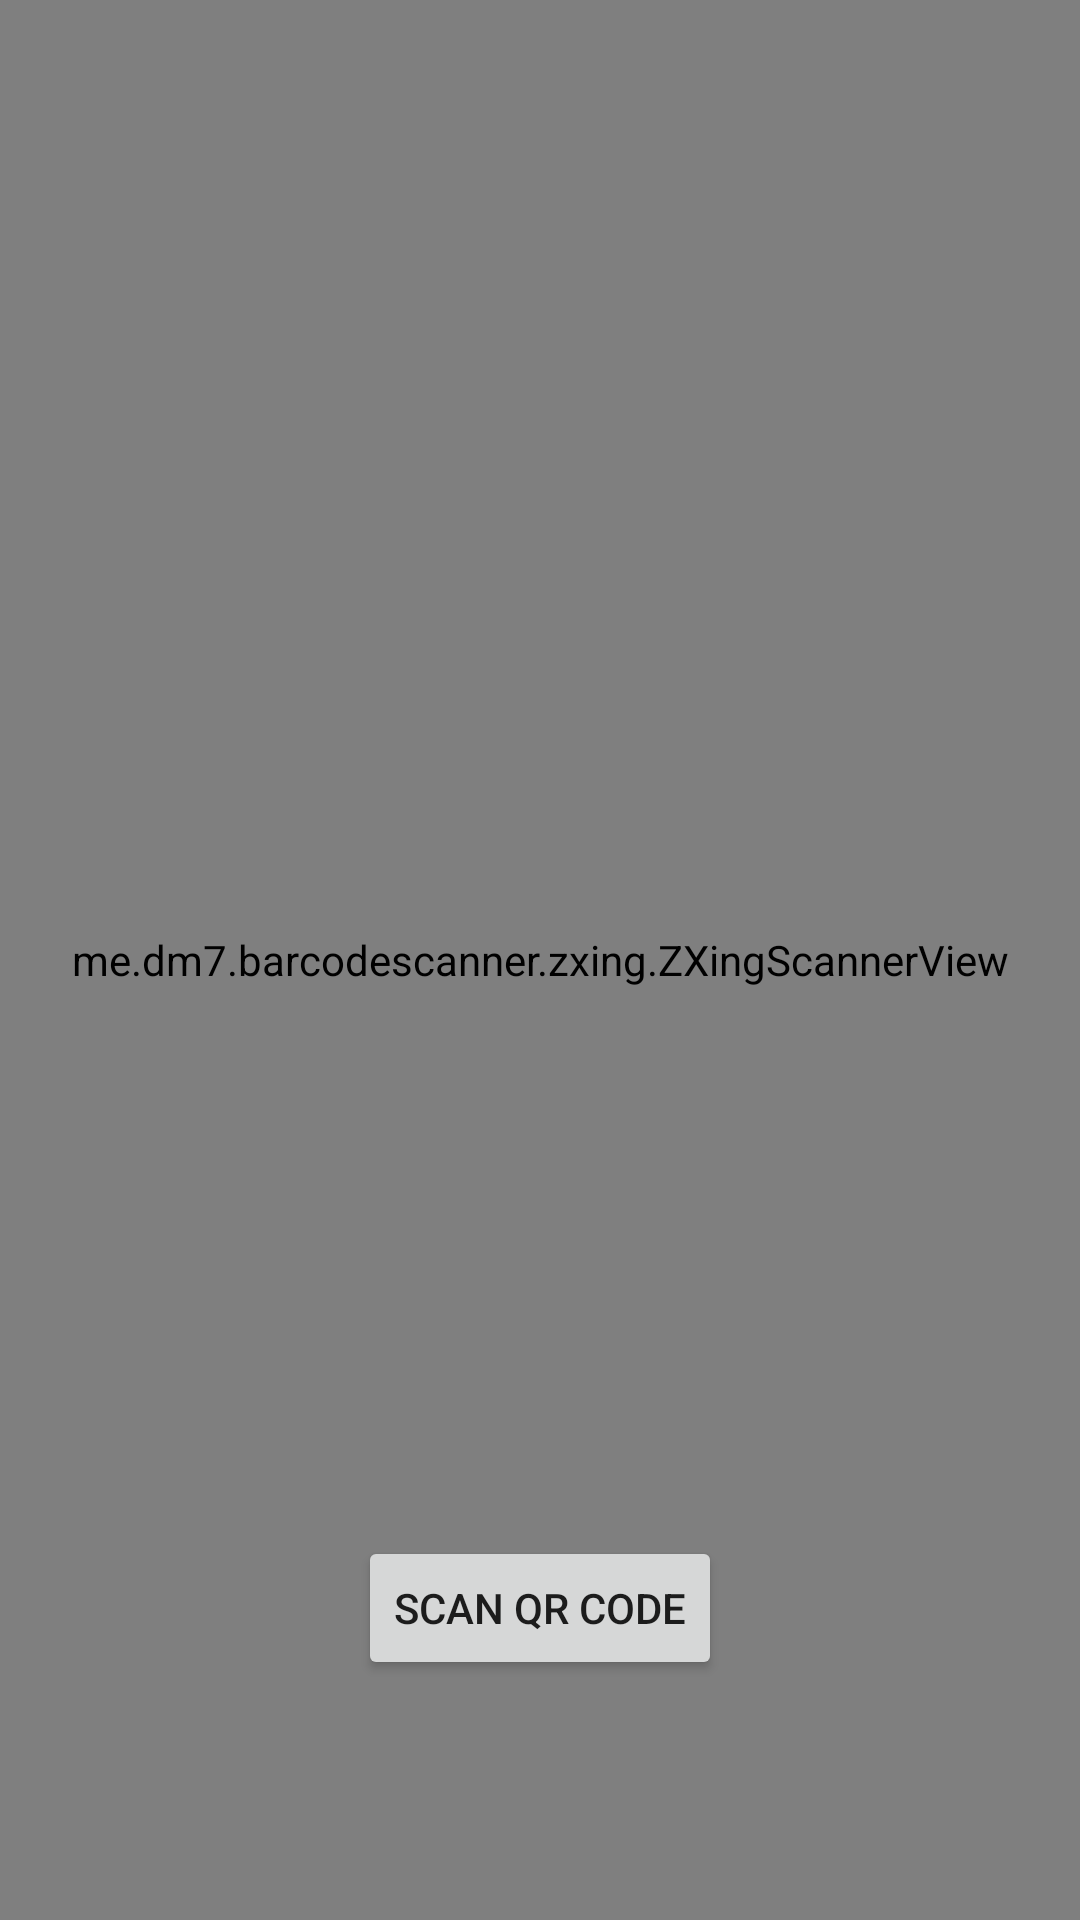

The Android layout XML behind this screen, and the referenced resources:
<!-- AndroidManifest.xml: application theme Theme.MovieSearch -->
<!-- res/layout/fragment_code.xml -->
<RelativeLayout xmlns:android="http://schemas.android.com/apk/res/android"
    android:layout_width="match_parent"
    android:layout_height="match_parent"
    android:background="#333333">

    <me.dm7.barcodescanner.zxing.ZXingScannerView
        android:id="@+id/scanner_view"
        android:layout_width="match_parent"
        android:layout_height="match_parent" />

    <Button
        android:id="@+id/scan_button"
        android:layout_width="wrap_content"
        android:layout_height="wrap_content"
        android:layout_alignParentBottom="true"
        android:layout_centerHorizontal="true"
        android:layout_marginBottom="80dp"
        android:text="Scan QR Code" />
</RelativeLayout>
<!-- resources referenced by this layout -->
<resources>
  <style name="Theme.MovieSearch" parent="Theme.MaterialComponents.DayNight.DarkActionBar">
          
          <item name="colorPrimary">@color/red</item>
          <item name="colorPrimaryVariant">@color/black</item>
          <item name="colorOnPrimary">@color/white</item>
          
          <item name="colorSecondary">@color/teal_200</item>
          <item name="colorSecondaryVariant">@color/teal_700</item>
          <item name="colorOnSecondary">@color/black</item>
          
          <item name="android:statusBarColor">?attr/colorPrimaryVariant</item>
          
      </style>
  <color name="red">#FF0000</color>
  <color name="black">#FF000000</color>
  <color name="white">#FFFFFFFF</color>
  <color name="teal_200">#FF03DAC5</color>
  <color name="teal_700">#FF018786</color>
</resources>
